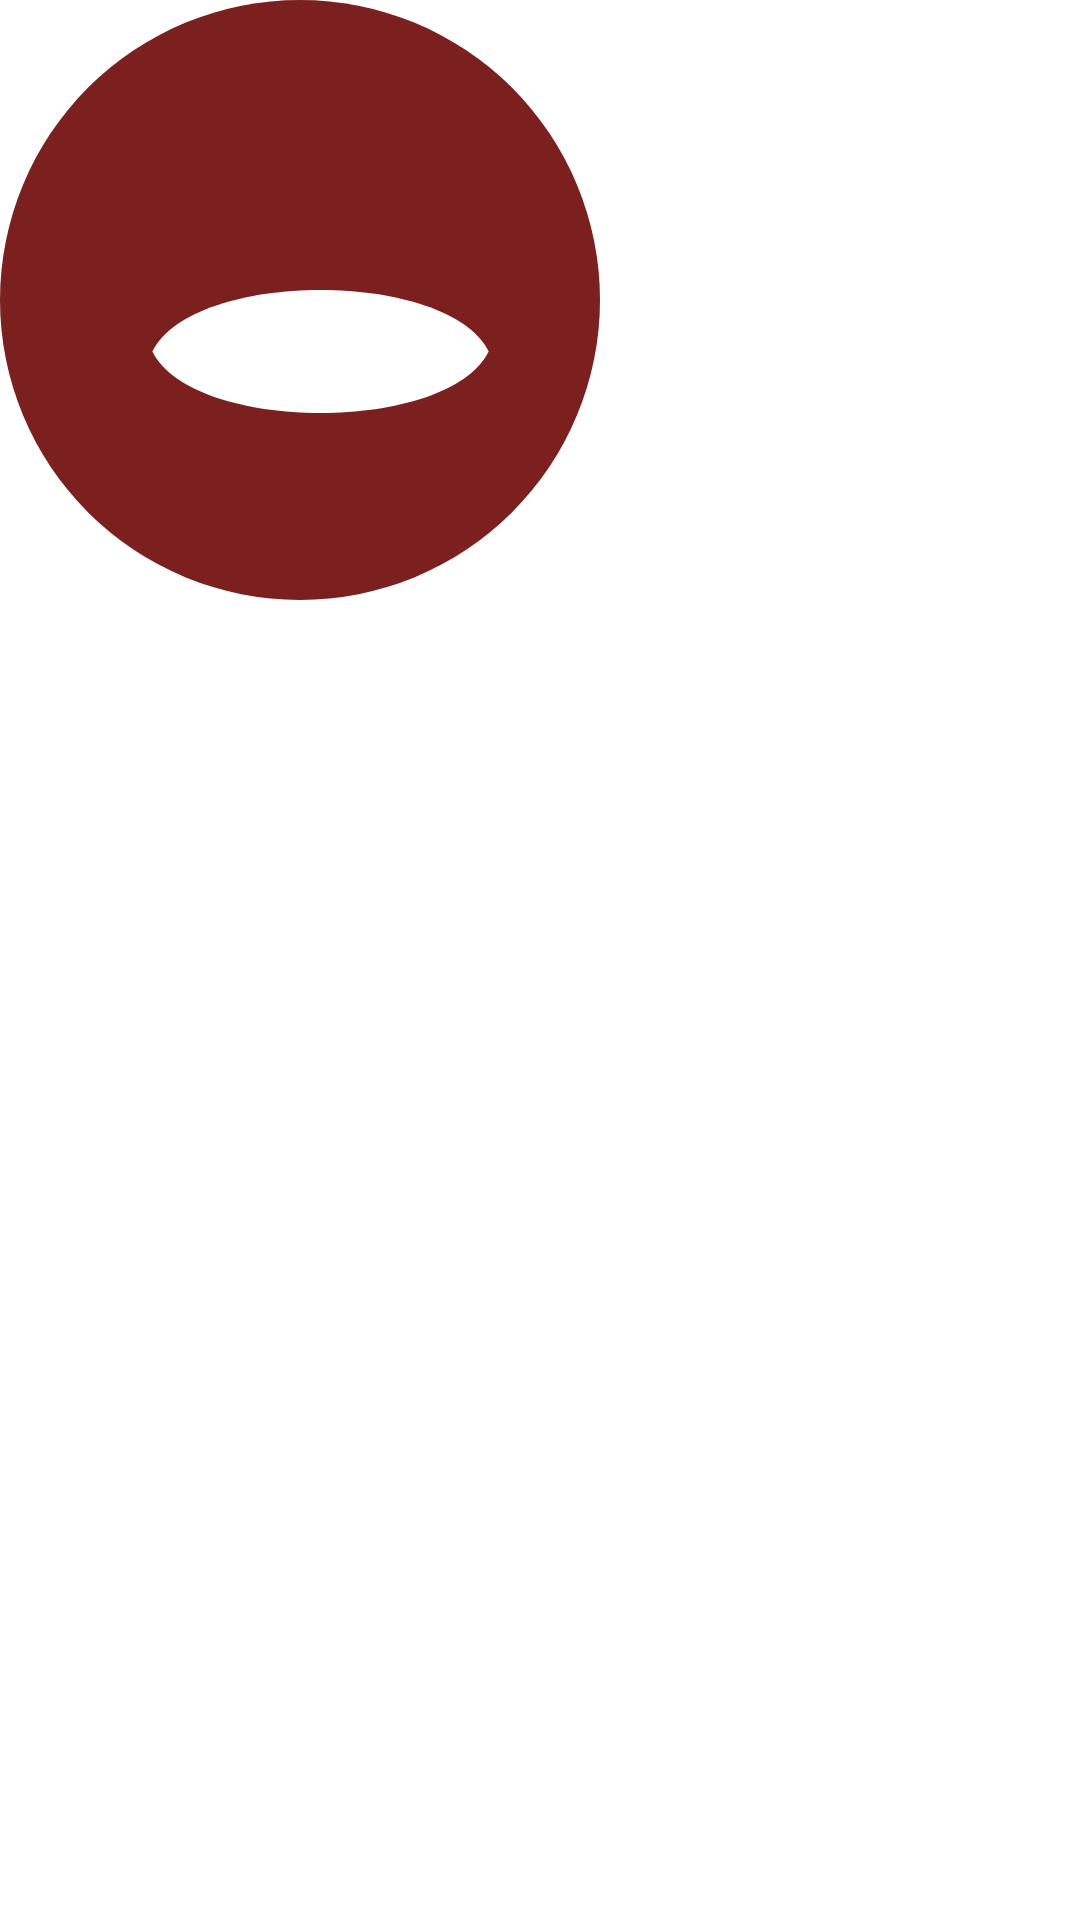

This screen was rendered from an Android layout file. Write that file and the resources it references.
<!-- AndroidManifest.xml: activity theme Theme.DovarWebView.Screen -->
<!-- res/layout/activity_splash.xml -->
<?xml version="1.0" encoding="utf-8"?>
<FrameLayout xmlns:android="http://schemas.android.com/apk/res/android"
    android:layout_width="match_parent"
    android:layout_height="match_parent"
    android:background="@color/white"
    android:gravity="center">

    <ImageView
        android:id="@+id/splash_logo"
        android:layout_width="200dp"
        android:layout_height="200dp"
        android:src="@drawable/ic_logo"
        android:contentDescription="@string/app_name" />

</FrameLayout>
<!-- resources referenced by this layout -->
<resources>
  <!-- drawable ic_logo (drawable) -->
  <vector xmlns:android="http://schemas.android.com/apk/res/android"
      android:width="512dp"
      android:height="512dp"
      android:viewportWidth="512"
      android:viewportHeight="512">
  
      
      <path
          android:fillColor="#7B1F1F"
          android:pathData="M256,0A256,256 0 1,0 256,512A256,256 0 1,0 256,0z" />
  
      
      <path
          android:fillColor="#FFFFFF"
          android:pathData="M130,300c35,-70 252,-70 287,0c-35,70 -252,70 -287,0z" />
  
  </vector>
  <string name="app_name">dovar shalom</string>
  <!-- not gathered from this repository: default colours our renderer supplied (Android Studio template values) -->
  <color name="white">#FFFFFFFF</color>
</resources>
